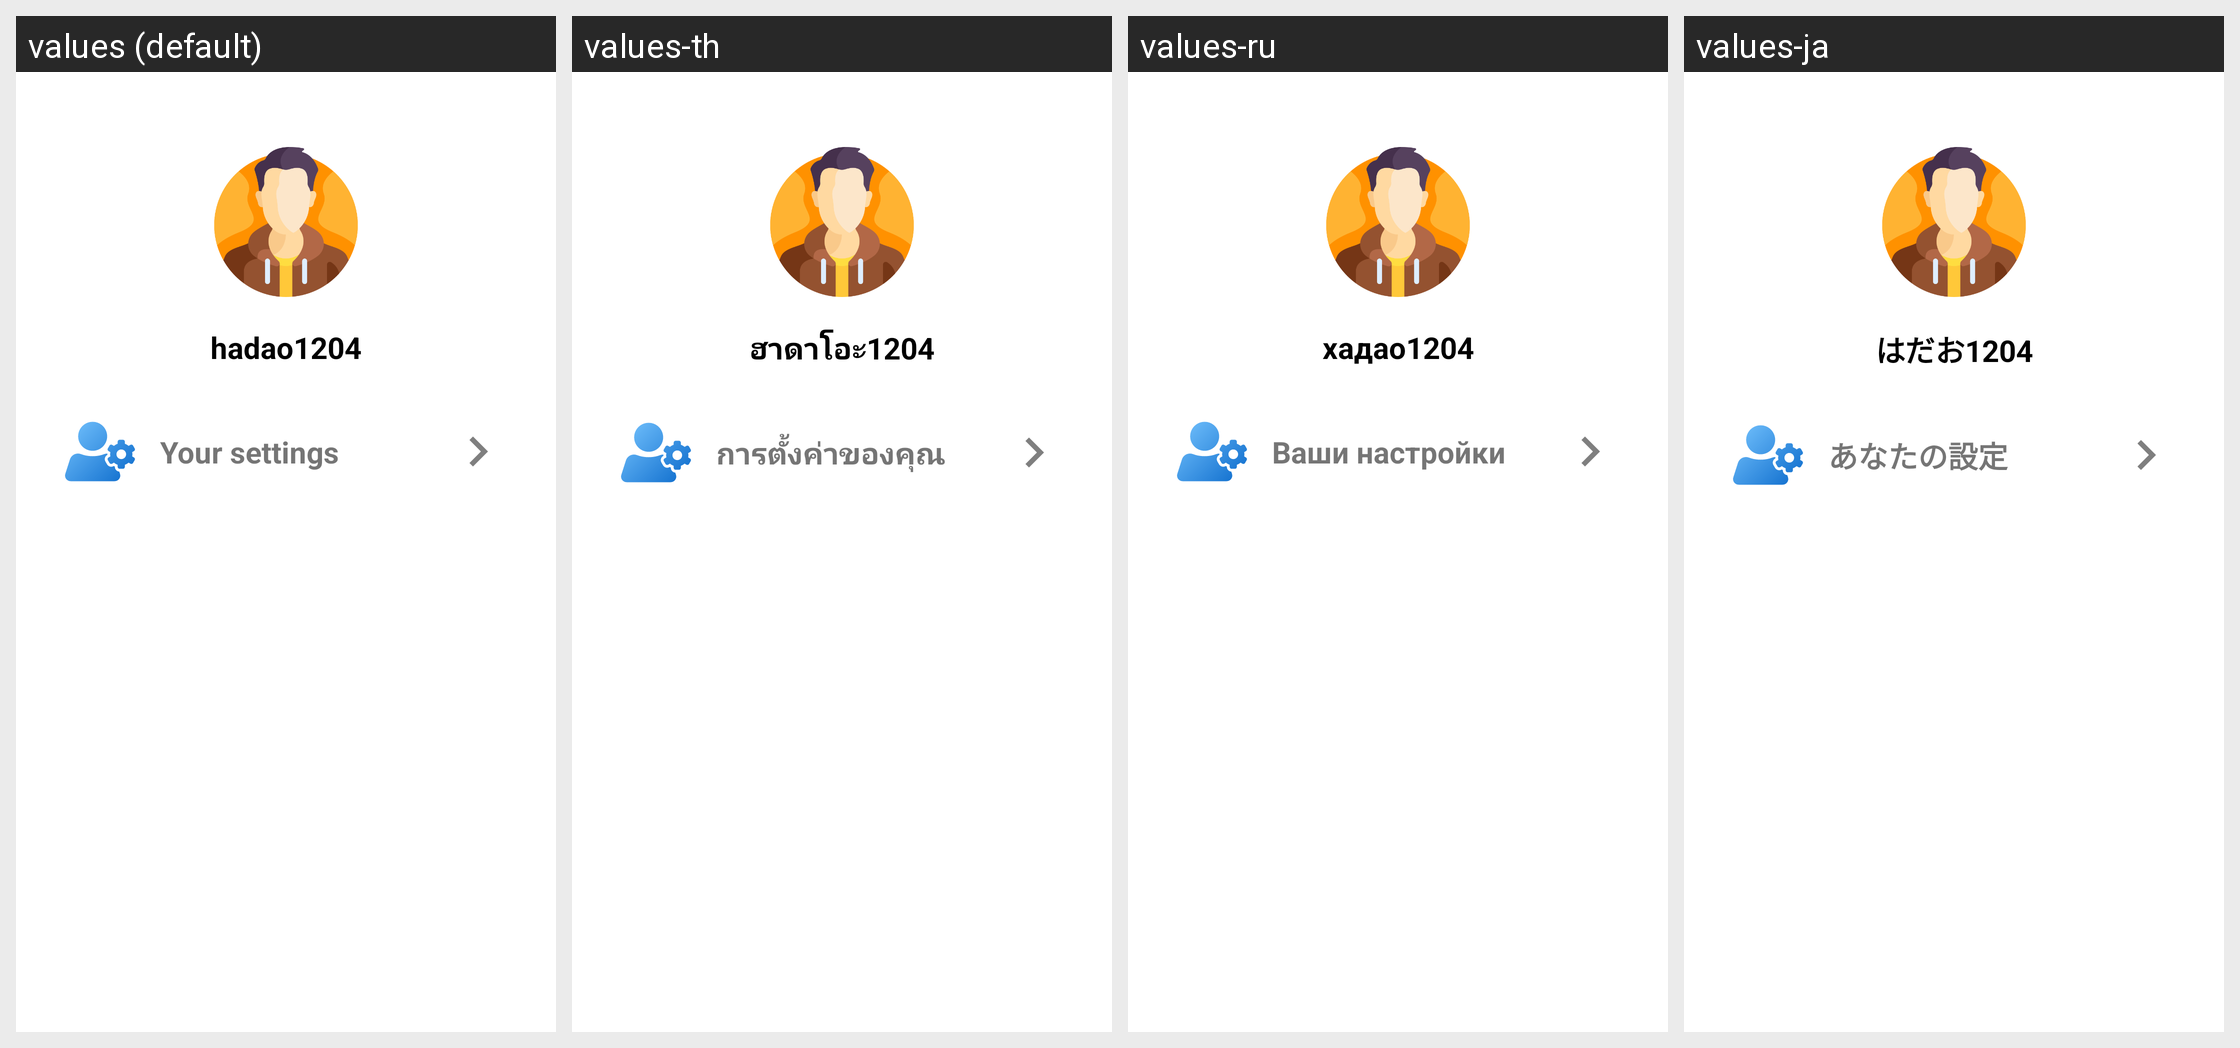

Locale-by-locale string values for the Android screen shown in this grid:
Android screen res/layout/fragment_profile.xml rendered under 4 locales, left to right: values (default), values-th, values-ru, values-ja. Device: Nexus 5 (rendered at 1080×1920; each locale shown at half size, 540×960, under a caption strip naming it); theme Theme.QuickMem.
Other locales in the repository, not shown: values-cn, values-de, values-es, values-fr, values-it, values-ko, values-pt, values-tr, values-vi.
Strings drawn on this screen, with the default value and each locale's value (text and hints the layout hard-codes, and strings that could not be matched under every locale, appear in the picture but are not listed):

name_profile
  values: hadao1204
  values-th: ฮาดาโอะ1204
  values-ru: хадао1204
  values-ja: はだお1204

settings
  values: Your settings
  values-th: การตั้งค่าของคุณ
  values-ru: Ваши настройки
  values-ja: あなたの設定
